Run: headless pygame with SDL's dummy video driver; simulated clock (each Clock.tick advances the game by its frame time, no real sleeping); random seed 0; keys injected as events and as key.get_pressed() state; mouse plan: one left click at the window centre at the start of phase 2, then a move to the lower-right quarter at the start of phase 3.
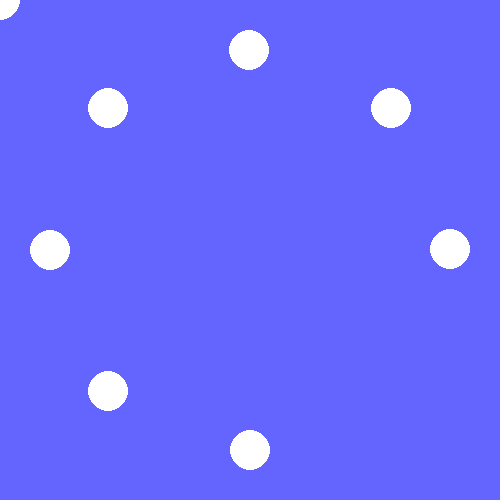
Frame 1 of 4 · flips 1–60 · no input
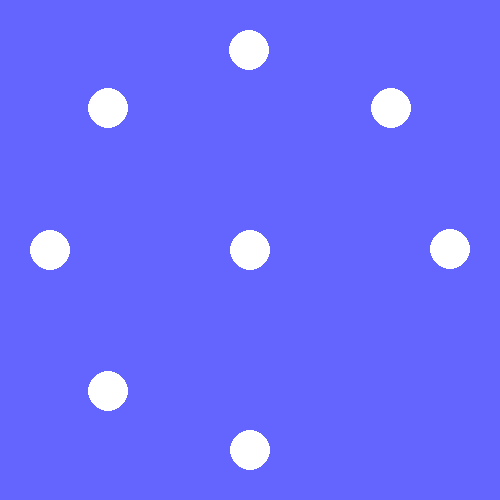
Frame 2 of 4 · flips 61–180 · clicked the window centre · tapped SPACE, RETURN · held RIGHT (→), D
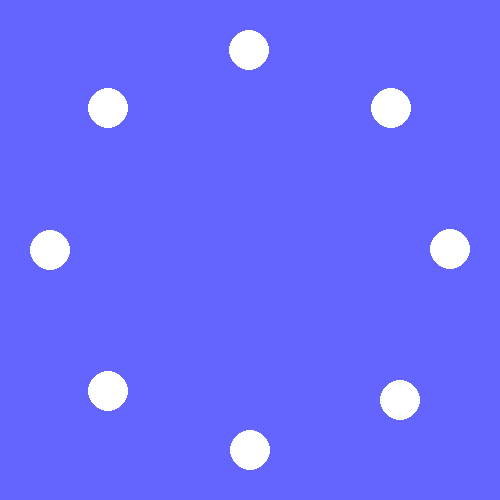
Frame 3 of 4 · flips 181–300 · moved the mouse to the lower-right quarter · held DOWN (↓), S
Frame 4 of 4 · flips 301–420 · held LEFT (←), A, UP (↑), W · screen unchanged from frame 3, image omitted

The pygame program that drew these frames:

import pygame
import math

# Window Setup
windowWidth = 500
windowHeight = 500
pygame.init()
win = pygame.display.set_mode((windowWidth, windowHeight))
pygame.display.set_caption("SnowMan")
numOfPlayers = 8
bounciness = 3

def distance(x1, y1, x2, y2):
    return math.sqrt((x1 - x2)**2 + (y1 - y2)**2)

# Snowman(Player) class
class Snowman:
    def __init__(self, snowManNumber):
        self.x = math.cos(2*math.pi/numOfPlayers*(snowManNumber+1)) * 200 + windowWidth/2
        self.y = math.sin(2*math.pi/numOfPlayers*(snowManNumber+1)) * 200 + windowHeight/2
        self.number = snowManNumber
        self.xVel = 0
        self.yVel = 0
        
    def collide(self, otherx, othery):
        angle = math.atan2(self.y - othery, self.x - otherx)
        self.xVel = math.cos(angle) * bounciness
        self.yVel = math.sin(angle) * bounciness
        

    def move(self):
        if 20 < self.x + self.xVel < windowWidth - 20:
            self.x += self.xVel
        else:
            self.xVel = 0

        if 20 < self.y + self.yVel < windowHeight - 20:
            self.y += self.yVel
        else:
            self.yVel = 0
            
    def draw(self):
        pygame.draw.circle(win, (255, 255, 255), (self.x, self.y), 20)
        

snowManList = []

for i in range(numOfPlayers):
    snowManList.append(Snowman(i))

# Main game Loop
running = True
while running:
    pygame.time.delay(10)

    for event in pygame.event.get():
        if event.type == pygame.QUIT:
            running = False
        elif event.type == pygame.KEYDOWN:
            if event.key == pygame.K_ESCAPE:
                running = False

    mousex, mousey = pygame.mouse.get_pos()

    snowManList[0].x = mousex
    snowManList[0].y = mousey

    win.fill((100, 100, 255))

    for snowman in snowManList:
        snowman.draw()
        snowman.move()
        for snowman2 in snowManList:
            if distance(snowman.x, snowman.y, snowman2.x, snowman2.y) <= 40 and snowman.number != snowman2.number:
                tempx = snowman.x
                tempy = snowman.y
                snowman.collide(snowman2.x, snowman2.y)
                snowman2.collide(tempx, tempy)

    pygame.display.update()

pygame.quit()
